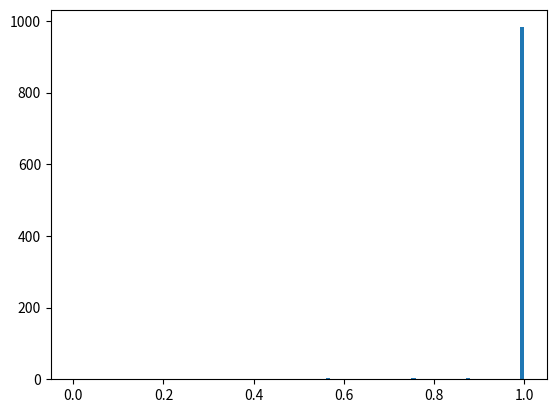

Write the Python code that produced this figure.
#!/usr/bin/env python
# -*- coding: utf-8 -*-

from __future__ import division
from __future__ import print_function

import numpy as np
import matplotlib.pyplot as plt

K = 16     # Anzahl der Kinder
N = K * 7  # Anzahl der Karten
M = 1000   # Anzahl der Durchgänge
D = 7      # Anzahl der Seiten des Würfels
S = 9      # Anzahl erlaubter Startpositionen

frequencies = np.zeros(M)

for i in range(M): #verschiedene Verteilungen der Klassen
    cards = np.random.randint(S, size=N) + 1

    end_positions = np.zeros(N)

    for j in range(K): #die ganze Klasse. wie viele Kindes haben das gleiche ergebnis
        pos = np.random.randint(D)

        while True: #ein Kind
            step = cards[pos]

            if pos + step >= N:
                break

            pos = pos + step

        end_positions[pos] += 1

    frequencies[i] = np.amax(end_positions)/K

plt.hist(frequencies, range=(0,1), bins=100)
plt.show()
